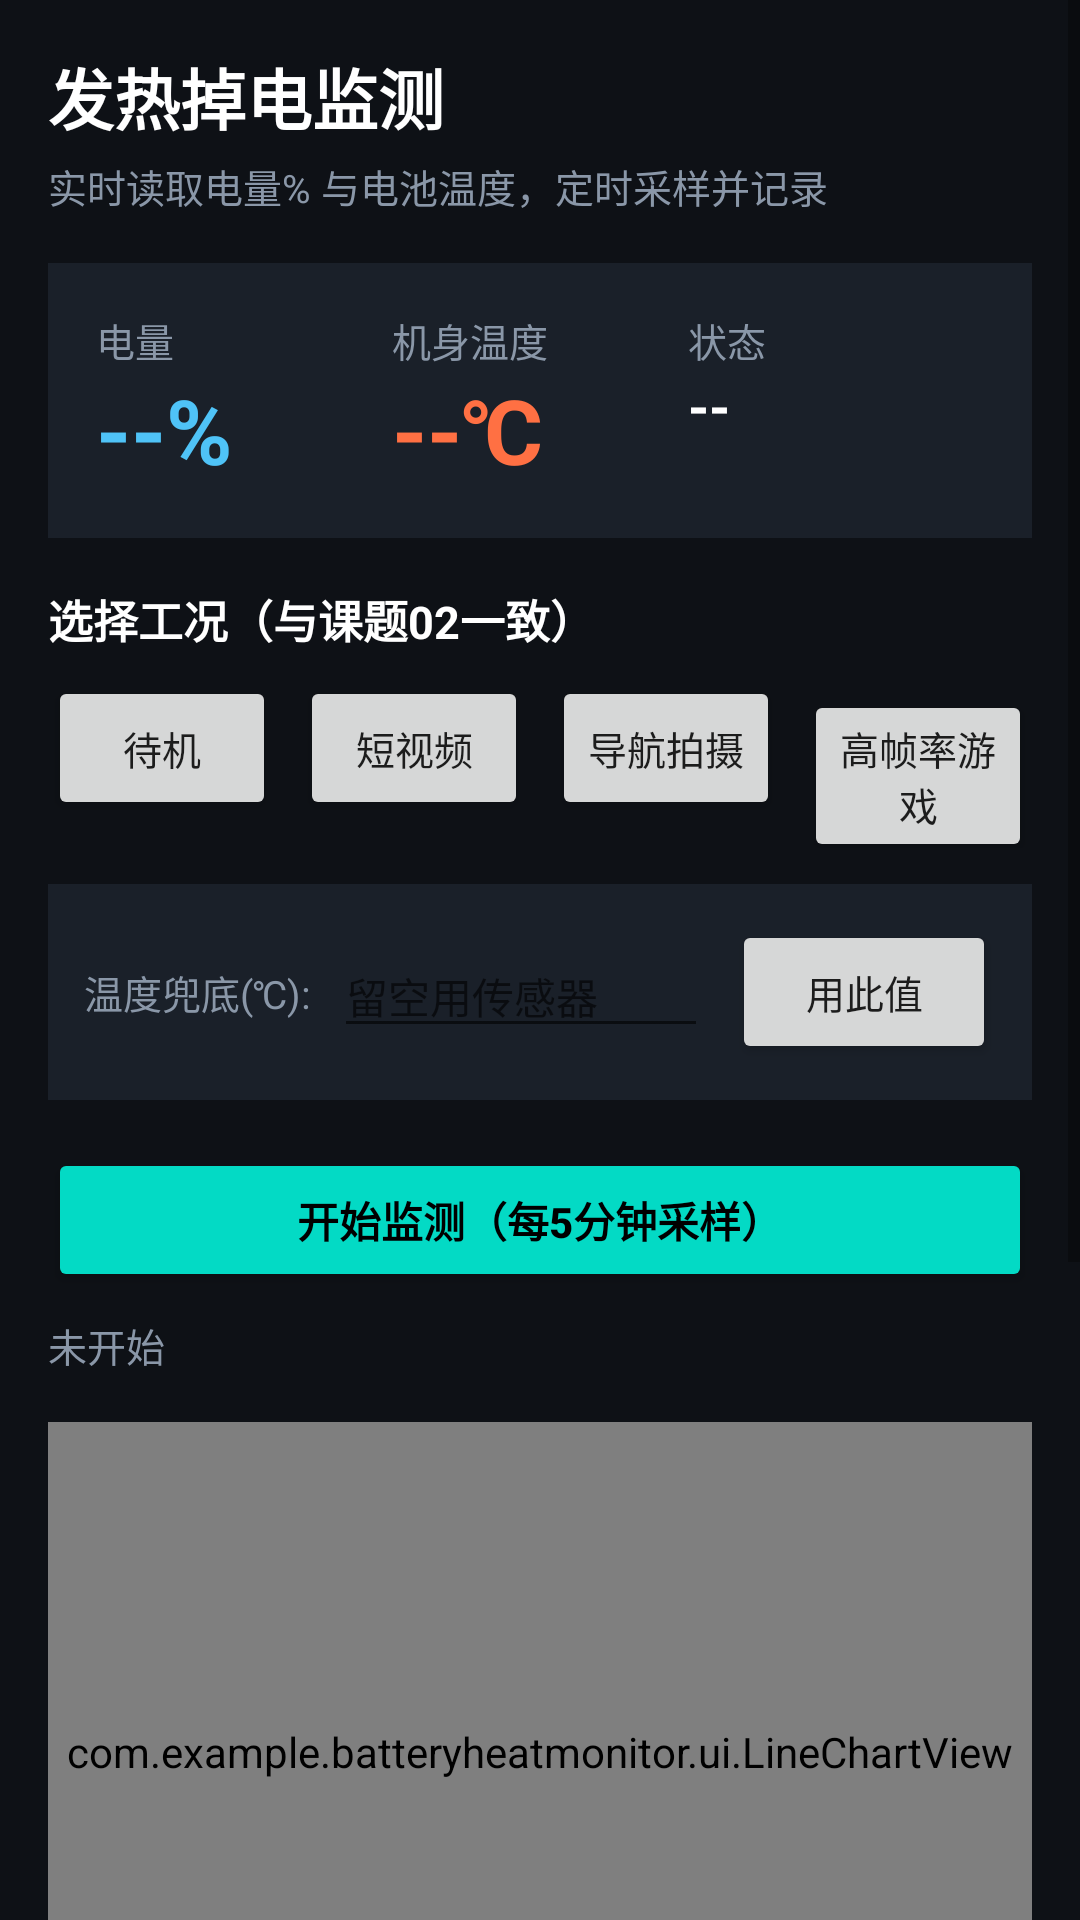

Write the Android layout XML for this screen, with the resource values it uses.
<!-- AndroidManifest.xml: application theme Theme.BatteryHeatMonitor -->
<!-- res/layout/activity_main.xml -->
<?xml version="1.0" encoding="utf-8"?>
<ScrollView xmlns:android="http://schemas.android.com/apk/res/android"
    android:layout_width="match_parent"
    android:layout_height="match_parent"
    android:background="@color/bg">

    <LinearLayout
        android:layout_width="match_parent"
        android:layout_height="wrap_content"
        android:orientation="vertical"
        android:padding="16dp">

        <TextView
            android:layout_width="wrap_content"
            android:layout_height="wrap_content"
            android:text="@string/app_name"
            android:textColor="@color/white"
            android:textSize="22sp"
            android:textStyle="bold" />

        <TextView
            android:layout_width="wrap_content"
            android:layout_height="wrap_content"
            android:layout_marginTop="4dp"
            android:text="实时读取电量% 与电池温度，定时采样并记录"
            android:textColor="@color/text_dim"
            android:textSize="13sp" />

        
        <LinearLayout
            android:layout_width="match_parent"
            android:layout_height="wrap_content"
            android:layout_marginTop="16dp"
            android:background="@color/panel"
            android:orientation="horizontal"
            android:padding="16dp">

            <LinearLayout
                android:layout_width="0dp"
                android:layout_height="wrap_content"
                android:layout_weight="1"
                android:orientation="vertical">

                <TextView
                    android:layout_width="wrap_content"
                    android:layout_height="wrap_content"
                    android:text="电量"
                    android:textColor="@color/text_dim"
                    android:textSize="13sp" />

                <TextView
                    android:id="@+id/tvBattery"
                    android:layout_width="wrap_content"
                    android:layout_height="wrap_content"
                    android:text="--%"
                    android:textColor="@color/line_battery"
                    android:textSize="30sp"
                    android:textStyle="bold" />
            </LinearLayout>

            <LinearLayout
                android:layout_width="0dp"
                android:layout_height="wrap_content"
                android:layout_weight="1"
                android:orientation="vertical">

                <TextView
                    android:layout_width="wrap_content"
                    android:layout_height="wrap_content"
                    android:text="机身温度"
                    android:textColor="@color/text_dim"
                    android:textSize="13sp" />

                <TextView
                    android:id="@+id/tvTemp"
                    android:layout_width="wrap_content"
                    android:layout_height="wrap_content"
                    android:text="--℃"
                    android:textColor="@color/line_temp"
                    android:textSize="30sp"
                    android:textStyle="bold" />
            </LinearLayout>

            <LinearLayout
                android:layout_width="0dp"
                android:layout_height="wrap_content"
                android:layout_weight="1"
                android:orientation="vertical">

                <TextView
                    android:layout_width="wrap_content"
                    android:layout_height="wrap_content"
                    android:text="状态"
                    android:textColor="@color/text_dim"
                    android:textSize="13sp" />

                <TextView
                    android:id="@+id/tvCharging"
                    android:layout_width="wrap_content"
                    android:layout_height="wrap_content"
                    android:text="--"
                    android:textColor="@color/white"
                    android:textSize="18sp"
                    android:textStyle="bold" />
            </LinearLayout>
        </LinearLayout>

        
        <TextView
            android:layout_width="wrap_content"
            android:layout_height="wrap_content"
            android:layout_marginTop="16dp"
            android:text="选择工况（与课题02一致）"
            android:textColor="@color/white"
            android:textSize="15sp"
            android:textStyle="bold" />

        <LinearLayout
            android:layout_width="match_parent"
            android:layout_height="wrap_content"
            android:layout_marginTop="8dp"
            android:orientation="horizontal">

            <Button
                android:id="@+id/btnStandby"
                android:layout_width="0dp"
                android:layout_height="wrap_content"
                android:layout_weight="1"
                android:layout_marginEnd="4dp"
                android:text="待机"
                android:textSize="13sp" />

            <Button
                android:id="@+id/btnVideo"
                android:layout_width="0dp"
                android:layout_height="wrap_content"
                android:layout_weight="1"
                android:layout_marginStart="4dp"
                android:layout_marginEnd="4dp"
                android:text="短视频"
                android:textSize="13sp" />

            <Button
                android:id="@+id/btnNav"
                android:layout_width="0dp"
                android:layout_height="wrap_content"
                android:layout_weight="1"
                android:layout_marginStart="4dp"
                android:layout_marginEnd="4dp"
                android:text="导航拍摄"
                android:textSize="13sp" />

            <Button
                android:id="@+id/btnGame"
                android:layout_width="0dp"
                android:layout_height="wrap_content"
                android:layout_weight="1"
                android:layout_marginStart="4dp"
                android:text="高帧率游戏"
                android:textSize="13sp" />
        </LinearLayout>

        
        <LinearLayout
            android:layout_width="match_parent"
            android:layout_height="wrap_content"
            android:layout_marginTop="12dp"
            android:background="@color/panel"
            android:gravity="center_vertical"
            android:orientation="horizontal"
            android:padding="12dp">

            <TextView
                android:layout_width="wrap_content"
                android:layout_height="wrap_content"
                android:text="温度兜底(℃):"
                android:textColor="@color/text_dim"
                android:textSize="13sp" />

            <EditText
                android:id="@+id/etManualTemp"
                android:layout_width="0dp"
                android:layout_height="wrap_content"
                android:layout_weight="1"
                android:layout_marginStart="8dp"
                android:layout_marginEnd="8dp"
                android:hint="留空用传感器"
                android:inputType="numberDecimal"
                android:textColor="@color/white"
                android:textSize="14sp" />

            <Button
                android:id="@+id/btnApplyManual"
                android:layout_width="wrap_content"
                android:layout_height="wrap_content"
                android:text="用此值"
                android:textSize="13sp" />
        </LinearLayout>

        
        <Button
            android:id="@+id/btnStartStop"
            android:layout_width="match_parent"
            android:layout_height="wrap_content"
            android:layout_marginTop="16dp"
            android:backgroundTint="@color/accent"
            android:text="开始监测（每5分钟采样）"
            android:textColor="@color/black"
            android:textStyle="bold" />

        <TextView
            android:id="@+id/tvStatus"
            android:layout_width="wrap_content"
            android:layout_height="wrap_content"
            android:layout_marginTop="8dp"
            android:text="未开始"
            android:textColor="@color/text_dim"
            android:textSize="13sp" />

        
        <com.example.batteryheatmonitor.ui.LineChartView
            android:id="@+id/chart"
            android:layout_width="match_parent"
            android:layout_height="220dp"
            android:layout_marginTop="16dp"
            android:background="@color/panel" />

        
        <TextView
            android:layout_width="wrap_content"
            android:layout_height="wrap_content"
            android:layout_marginTop="16dp"
            android:text="采样记录"
            android:textColor="@color/white"
            android:textSize="15sp"
            android:textStyle="bold" />

        <TextView
            android:id="@+id/listSamples"
            android:layout_width="match_parent"
            android:layout_height="wrap_content"
            android:layout_marginTop="8dp"
            android:background="@color/panel"
            android:padding="10dp"
            android:textColor="@color/white"
            android:textSize="13sp" />

        
        <LinearLayout
            android:layout_width="match_parent"
            android:layout_height="wrap_content"
            android:layout_marginTop="12dp"
            android:orientation="horizontal">

            <Button
                android:id="@+id/btnExport"
                android:layout_width="0dp"
                android:layout_height="wrap_content"
                android:layout_weight="1"
                android:layout_marginEnd="4dp"
                android:text="导出CSV" />

            <Button
                android:id="@+id/btnRemoveLatest"
                android:layout_width="0dp"
                android:layout_height="wrap_content"
                android:layout_weight="1"
                android:layout_marginStart="4dp"
                android:layout_marginEnd="4dp"
                android:text="删最新一条" />

            <Button
                android:id="@+id/btnClear"
                android:layout_width="0dp"
                android:layout_height="wrap_content"
                android:layout_weight="1"
                android:layout_marginStart="4dp"
                android:text="清空记录" />
        </LinearLayout>

        
        <Button
            android:id="@+id/btnSensing"
            android:layout_width="match_parent"
            android:layout_height="wrap_content"
            android:layout_marginTop="16dp"
            android:backgroundTint="@color/accent"
            android:text="🎙 声振采集（项目三）"
            android:textColor="@color/black"
            android:textStyle="bold" />

        
        <Button
            android:id="@+id/btnNoise"
            android:layout_width="match_parent"
            android:layout_height="wrap_content"
            android:layout_marginTop="8dp"
            android:backgroundTint="@color/accent"
            android:text="📊 噪声测量（课题06）"
            android:textColor="@color/black"
            android:textStyle="bold" />

    </LinearLayout>
</ScrollView>
<!-- resources referenced by this layout -->
<resources>
  <color name="accent">#FF03DAC5</color>
  <color name="bg">#FF0E1116</color>
  <color name="black">#FF000000</color>
  <color name="line_battery">#FF4FC3F7</color>
  <color name="line_temp">#FFFF7043</color>
  <color name="panel">#FF1A2029</color>
  <color name="text_dim">#FF8A97A8</color>
  <color name="white">#FFFFFFFF</color>
  <string name="app_name">发热掉电监测</string>
  <style name="Theme.BatteryHeatMonitor" parent="Theme.AppCompat.DayNight.NoActionBar">
          <item name="colorPrimary">@color/accent</item>
          <item name="colorPrimaryDark">@color/bg</item>
          <item name="colorAccent">@color/accent</item>
          <item name="android:windowBackground">@color/bg</item>
      </style>
</resources>
